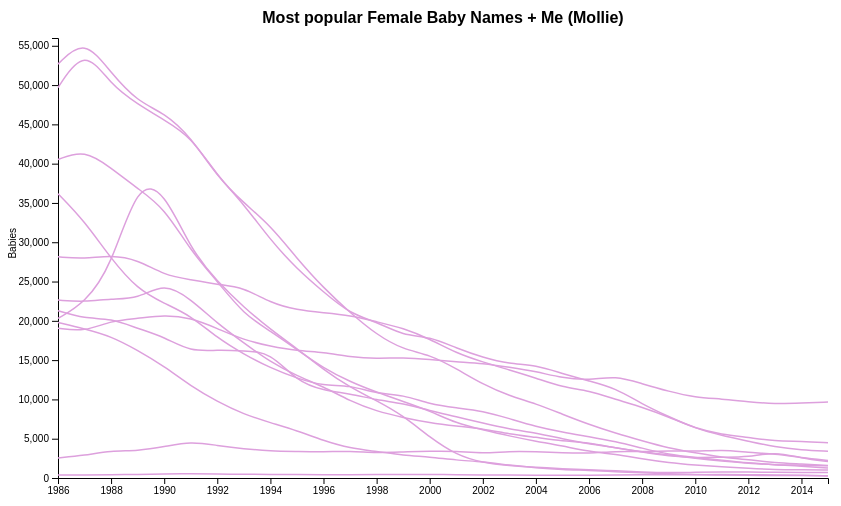
D3 v4 page, settled after 360 driven frames (6 s of simulated time); the page loaded 1 data file(s).



var svg = d3.select("svg"),
    margin = {top: 30, right: 80, bottom: 30, left: 50},
    w = svg.attr("width") - margin.left - margin.right,
    h = svg.attr("height") - margin.top - margin.bottom;

var xScale = d3.scaleTime().range([0, w]),
    yScale = d3.scaleLinear().range([h, 0]),
    ordinalScale = d3.scaleOrdinal(d3.schemeCategory10);

var g = svg.append("g").attr("transform", "translate(" + margin.left + "," + margin.top + ")");

var parseTime = d3.timeParse("%Y%m%d");

var line = d3.line()
    .curve(d3.curveBasis)
    .x(function(d) { return xScale(d.date); })
    .y(function(d) { return yScale(d.count); });

d3.csv("names.csv", type, function(error, data) {
  if (error) throw error;
  // setup name data. Creates objects with each name as the id and count & date as values associated with each name.
  var names = data.columns.slice(1).map(function(id) {
    return {
      id: id,
      values: data.map(function(d) {
        return {date: d.date, count: d[id]};
      })
    };
  });

  // x, y, and ordinal(name data) scales
  xScale.domain(d3.extent(data, function(d) { return d.date; }));
  yScale.domain([0,
    d3.max(names, function(c) { return d3.max(c.values, function(d) { return d.count; }); })
  ]);
  ordinalScale.domain(names.map(function(c) { return c.id; }));

  // add chart title
  g.append("text")
   .attr("x", (w / 2))             
   .attr("y", 0 - (margin.top / 2))
   .attr("text-anchor", "middle")  
   .attr("font-family", "sans-serif")
   .attr("font-weight", "bold")
   .style("font-size", "16px") 
   .text("Most popular Female Baby Names + Me (Mollie)");

  // x axis
  g.append("g")
      .attr("class", "axis x-axis")
      .attr("transform", "translate(0," + h + ")")
      .call(d3.axisBottom(xScale));

  // Y axis
  g.append("g")
      .attr("class", "axis y-axis")
      .call(d3.axisLeft(yScale))
    .append("text")
      .attr("transform", "translate(" + (-margin.left + 8) + "," + ((h - margin.top - margin.bottom)/2) + ") rotate(-90)")
      .attr("fill", "#000")
      .style("text-anchor", "center")
      .text("Babies");

  var name = g.selectAll(".name")
    .data(names)
    .enter().append("g")
    .attr("class", "name");

  // create lines
  var namePath = name.append("path")
      .attr("class", "line")
      .attr("d", function(d) { return line(d.values); })

  // on mouseover of line, attach "hovering" class to line
  namePath.on("mouseover", function () {
      d3.select(this).classed("hovering", true);
      d3.select(this.nextSibling).classed("hovering", true);
      console.log(this)
      console.log(this.nextSibling)
  }).on("mouseleave", function() {
      d3.select(this).classed("hovering", false);
      d3.select(this.nextSibling).classed("hovering", false);
  });

  // add name labels
  var nameText = name.append("text")
      .datum(function(d) { return {id: d.id, value: d.values[d.values.length - 1]}; })
      .attr("class", "text")
      .attr("transform", function(d) { return "translate(" + xScale(d.value.date) + "," + yScale(d.value.count) + ")"; })
      .attr("x", 3)
      .attr("dy", "0.35em")
      .style("font", "10px sans-serif")
      .style("fill", 'transparent')
      .text(function(d) { return d.id; });

  // when you mouseover name labels, add "hovering" class to associated line
  nameText.on("mouseover", function () {
      d3.select(this.previousSibling).classed("hovering", true);
      d3.select(this).classed("hovering", true);
  }).on("mouseleave", function() {
      d3.select(this.previousSibling).classed("hovering", false);
      d3.select(this).classed("hovering", false);
  });
});


// parse dates
function type(d, _, columns) {
  d.date = parseTime(d.date);
  for (var i = 1, n = columns.length, c; i < n; ++i) d[c = columns[i]] = +d[c];
  return d;
}



### data: names.csv, 2274 bytes — head not shown